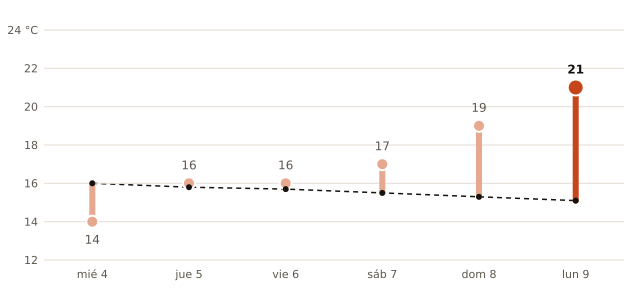

Values plotted in this chart, from the file beside it:
fecha, máxima_prevista_C, máxima_normal_1991_2020_C
2026-11-04, 14, 16.0
2026-11-05, 16, 15.8
2026-11-06, 16, 15.7
2026-11-07, 17, 15.5
2026-11-08, 19, 15.3
2026-11-09, 21, 15.1
